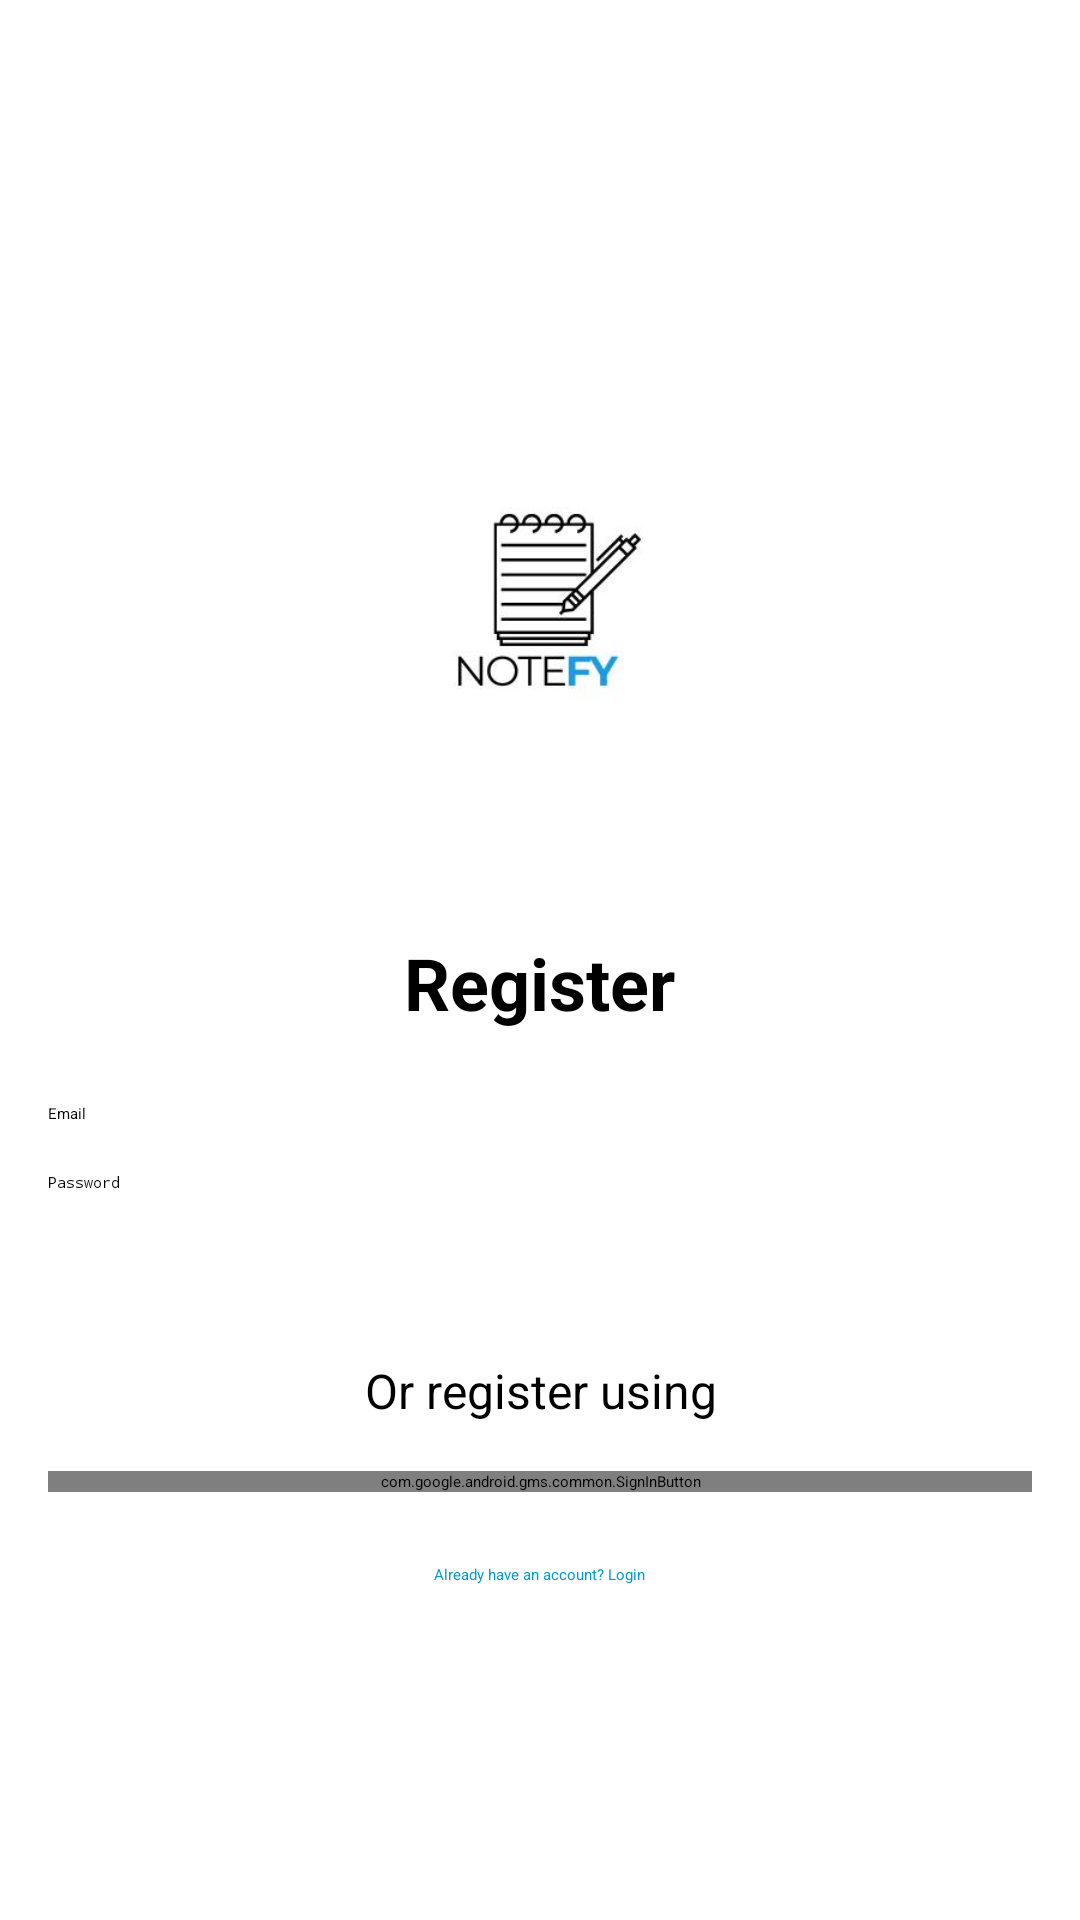

Produce the Android XML layout that renders to this screen, including the resource entries it uses.
<!-- AndroidManifest.xml: application theme Theme.NoteSync -->
<!-- res/layout/activity_register.xml -->
<LinearLayout xmlns:android="http://schemas.android.com/apk/res/android"
    android:layout_width="match_parent"
    android:layout_height="match_parent"
    android:orientation="vertical"
    android:padding="16dp"
    android:gravity="center">

    
    <ImageView
        android:id="@+id/imageViewLogoRegister"
        android:layout_width="200dp"
        android:layout_height="200dp"
        android:layout_gravity="center"
        android:src="@drawable/notefy"
        android:contentDescription="Note Sync Logo"/>

    
    <TextView
        android:layout_width="wrap_content"
        android:layout_height="wrap_content"
        android:text="Register"
        android:textSize="24sp"
        android:textStyle="bold"
        android:gravity="center"
        android:layout_gravity="center_horizontal"
        android:paddingBottom="24dp"/>

    
    <EditText
        android:id="@+id/editTextEmail"
        android:layout_width="match_parent"
        android:layout_height="wrap_content"
        android:hint="Email"
        android:inputType="textEmailAddress"/>

    
    <EditText
        android:id="@+id/editTextPassword"
        android:layout_width="match_parent"
        android:layout_height="wrap_content"
        android:hint="Password"
        android:inputType="textPassword"
        android:paddingTop="16dp"/>

    
    <Button
        android:id="@+id/buttonRegister"
        android:layout_width="match_parent"
        android:layout_height="wrap_content"
        android:text="Register"
        android:paddingTop="24dp"
        android:backgroundTint="@android:color/black"
    android:textColor="@android:color/white"/>

    
    <TextView
        android:layout_width="wrap_content"
        android:layout_height="wrap_content"
        android:text="Or register using"
        android:layout_gravity="center_horizontal"
        android:paddingTop="24dp"
        android:textSize="16sp"
        android:gravity="center"/>

    <com.google.android.gms.common.SignInButton
        android:id="@+id/googleSignInButton"
        android:layout_width="match_parent"
        android:layout_height="wrap_content"
        android:layout_marginTop="16dp"/>

    
    <TextView
        android:layout_width="wrap_content"
        android:layout_height="wrap_content"
        android:text="Already have an account? Login"
        android:textColor="@android:color/holo_blue_dark"
        android:paddingTop="24dp"
        android:gravity="center"
        android:layout_gravity="center_horizontal"
        android:onClick="goToLogin"/>

</LinearLayout>
<!-- resources referenced by this layout -->
<resources>
  <!-- drawable notefy: jpg bitmap (drawable, 7647 bytes) -->
</resources>
